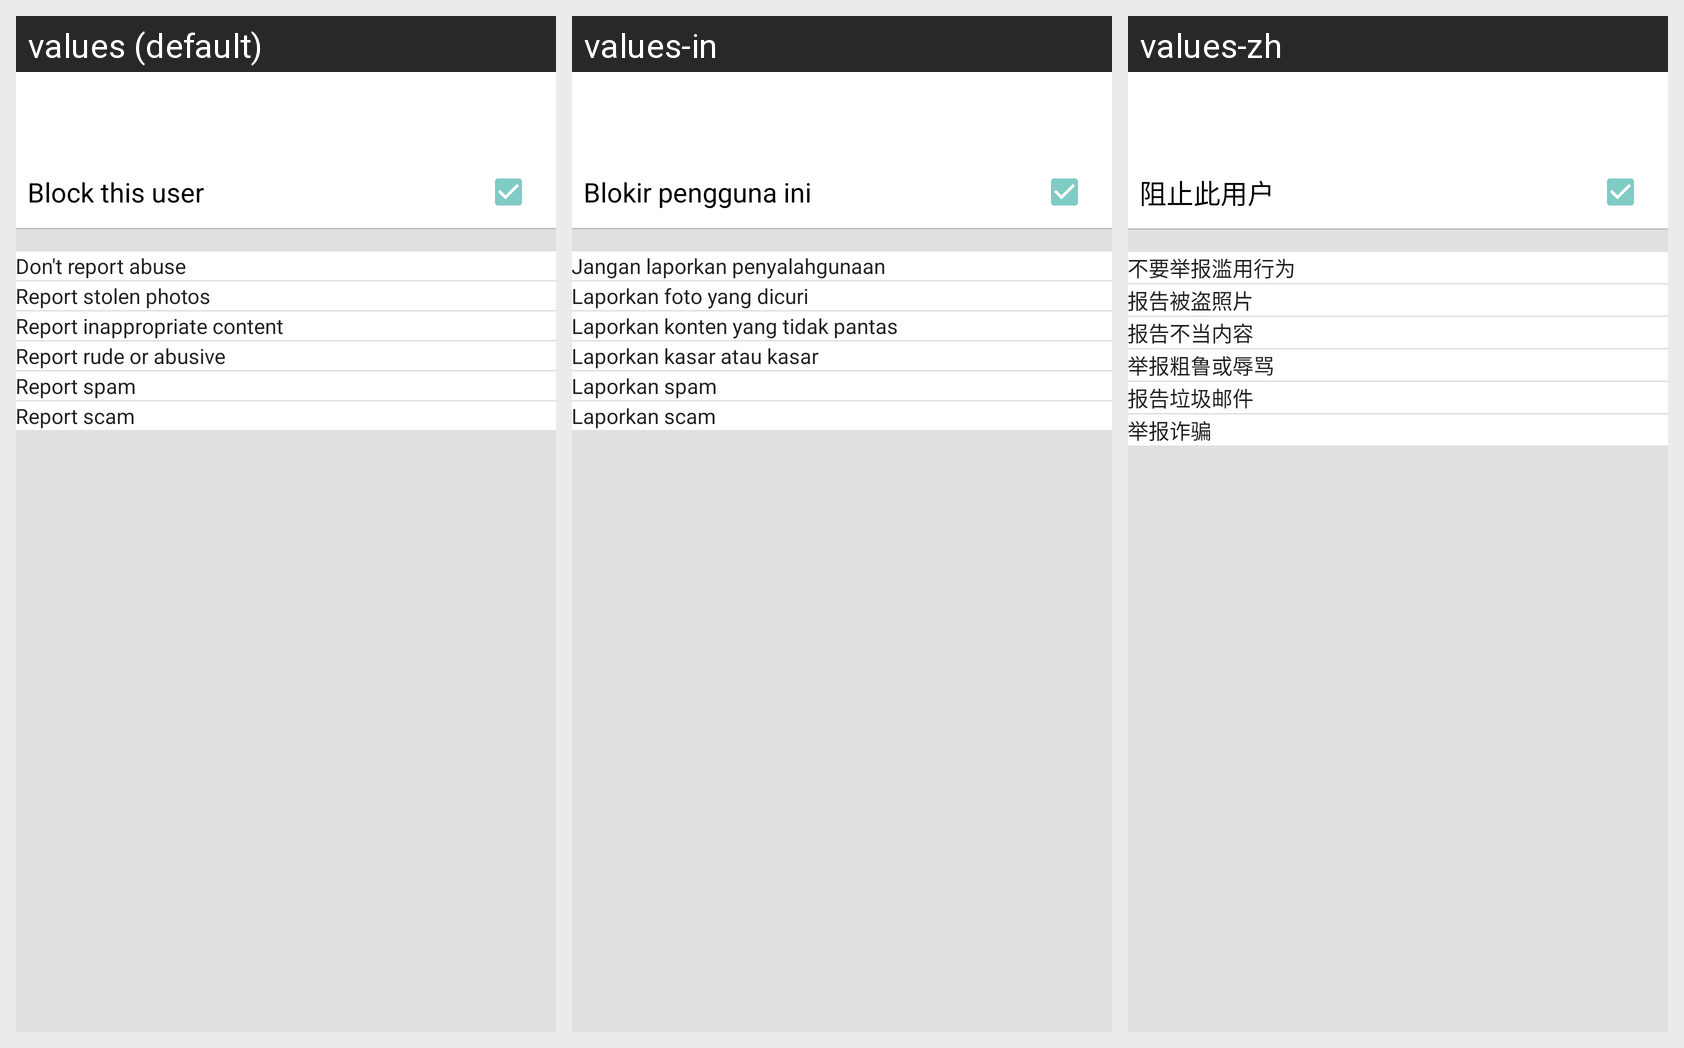

Strings drawn on this Android screen and how each of the app's shown locales translates them:
Android screen res/layout/activity_block_user.xml rendered under 3 locales, left to right: values (default), values-in, values-zh. Device: Nexus 5 (rendered at 1080×1920; each locale shown at half size, 540×960, under a caption strip naming it); theme AppTheme.
Other locales in the repository, not shown: values-ar, values-de, values-ko.
Strings drawn on this screen, with the default value and each locale's value (text and hints the layout hard-codes, and strings that could not be matched under every locale, appear in the picture but are not listed):

report_user_block
  values: Block this user
  values-in: Blokir pengguna ini
  values-zh: 阻止此用户

report_user_dont
  values: Don't report abuse
  values-in: Jangan laporkan penyalahgunaan
  values-zh: 不要举报滥用行为

report_user_fake
  values: Report stolen photos
  values-in: Laporkan foto yang dicuri
  values-zh: 报告被盗照片

report_user_inappropriate
  values: Report inappropriate content
  values-in: Laporkan konten yang tidak pantas
  values-zh: 报告不当内容

report_user_rude
  values: Report rude or abusive
  values-in: Laporkan kasar atau kasar
  values-zh: 举报粗鲁或辱骂

report_user_spam
  values: Report spam
  values-in: Laporkan spam
  values-zh: 报告垃圾邮件

report_user_scam
  values: Report scam
  values-in: Laporkan scam
  values-zh: 举报诈骗
